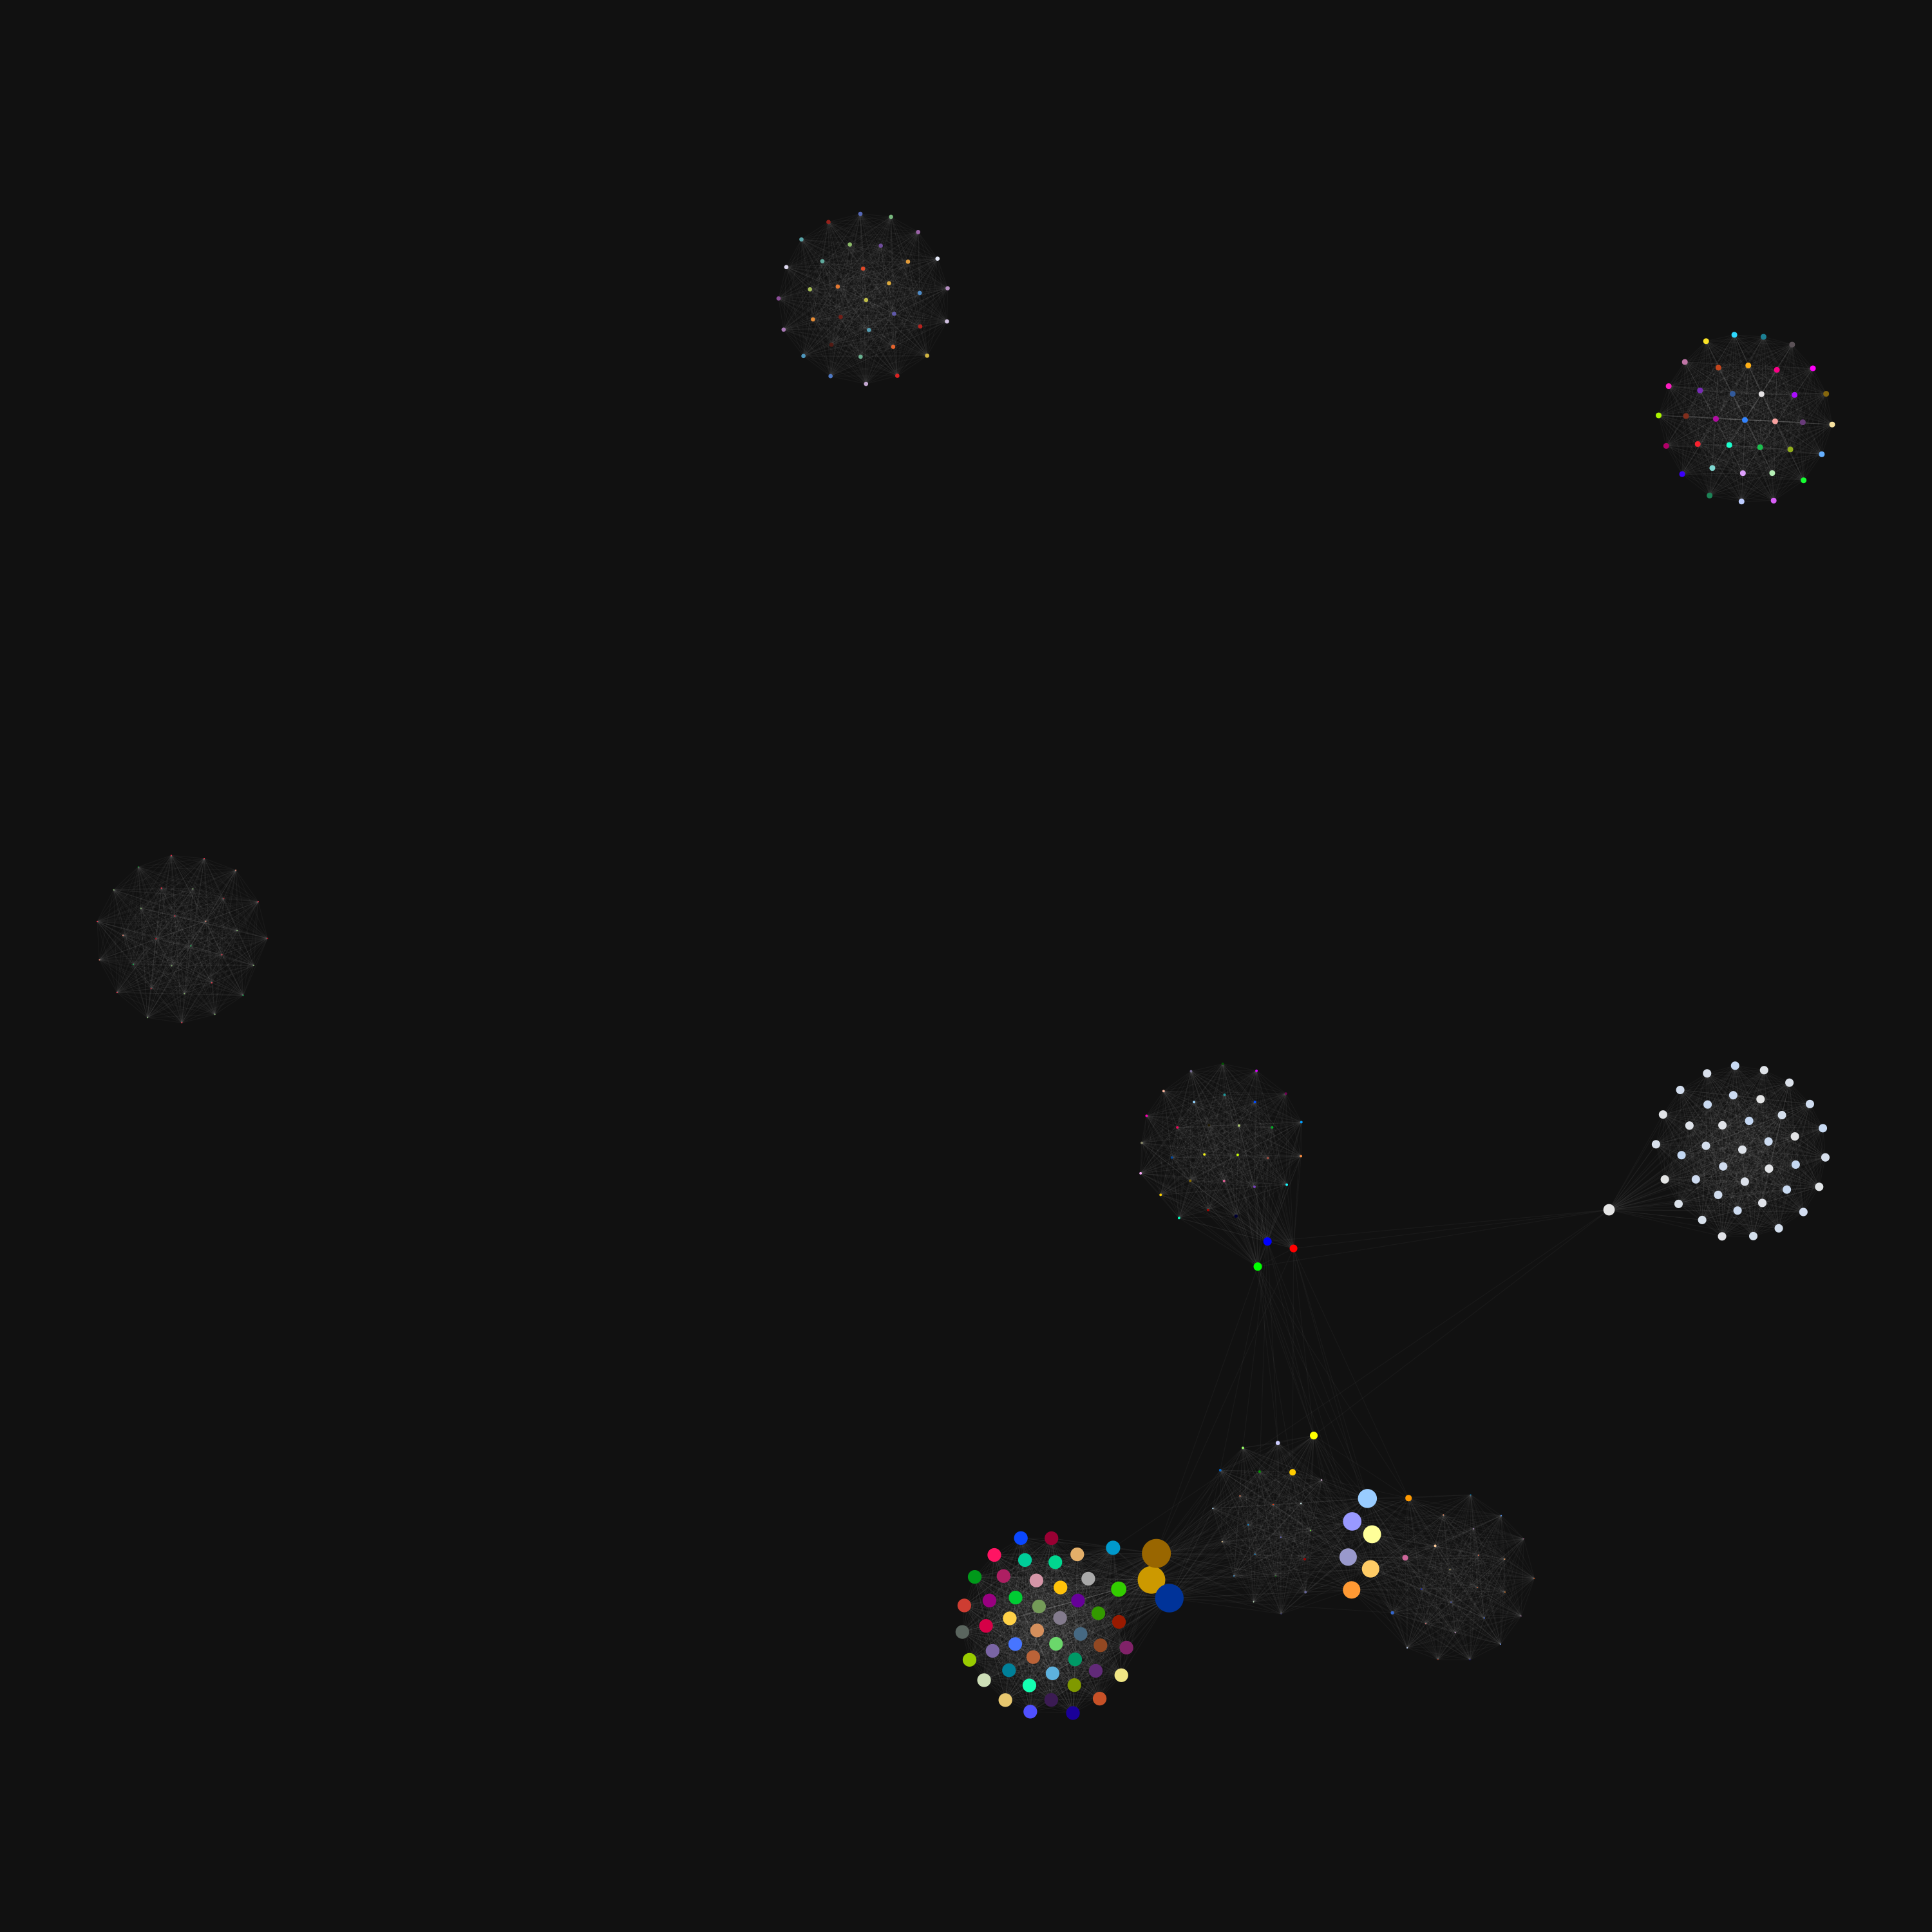

Here is the Python script that generated this plot:
"""Visualize the k-core of the color co-occurrence network.

The k-core is the maximal subgraph in which every node has degree >= k:
nodes are iteratively removed until all remaining have degree >= k.
Reads palettes.json (from data.py) and writes kcore.png.
"""

import json
from itertools import combinations

import networkx as nx
import graph_tool.all as gt

# ---- config ----------------------------------------------------------------
INPUT = "palettes.json"
K = 30               # core number: keep nodes with degree >= K
GIANT_ONLY = False   # keep only the giant component of the k-core
SIZE_BY = "degree"   # "degree" | "betweenness"
SIZE = dict(mi=2, ma=45, power=0.8)
BG = [0.07, 0.07, 0.07, 1.0]
SEED = 42
OUTPUT = "kcore.png"
OUTPUT_SIZE = (3000, 3000)
NUM_ITERS   = 1000

def main():
    with open(INPUT) as f:
        palettes = json.load(f)

    # unweighted co-occurrence graph: edge iff two colors share a palette
    G = nx.Graph()
    for cs in palettes:
        G.add_edges_from(combinations(cs, 2))

    core = nx.core_number(G)
    print(f"max core number: {max(core.values())}")

    # k-core: maximal subgraph with min degree >= K
    G = nx.k_core(G, K)
    if G.number_of_nodes() == 0:
        raise SystemExit(f"empty k-core for k={K} (max core number = {max(core.values())})")
    if GIANT_ONLY:
        G = G.subgraph(max(nx.connected_components(G), key=len)).copy()

    # graph-tool graph (low degree first -> hubs drawn on top)
    nodes = sorted(G, key=lambda c: G.degree(c))
    idx = {c: i for i, c in enumerate(nodes)}

    g = gt.Graph(directed=False)
    g.add_vertex(len(nodes))
    g.add_edge_list([(idx[u], idx[v]) for u, v in G.edges()])

    v_rgba = g.new_vp("vector<double>",
                      [[int(c[1:3], 16) / 255, int(c[3:5], 16) / 255,
                        int(c[5:7], 16) / 255, 1.0] for c in nodes])

    central = g.degree_property_map("total") if SIZE_BY == "degree" else gt.betweenness(g)[0]
    size = gt.prop_to_size(central, **SIZE)

    gt.seed_rng(SEED)
    pos = gt.sfdp_layout(g, verbose=False, max_iter = NUM_ITERS)

    gt.graph_draw(
        g, pos=pos,
        vertex_fill_color=v_rgba,     # node color = its own hex
        vertex_color=[0, 0, 0, 0],    # no outline
        vertex_size=size,
        vertex_pen_width=0,
        edge_color=[1, 1, 1, 0.04],
        #edge_pen_width=0.3,
        bg_color=BG,
        output_size=OUTPUT_SIZE,
        adjust_aspect=False,          # honour OUTPUT_SIZE exactly
        output=OUTPUT,
    )
    print(f"k-core (k={K}): {g.num_vertices()} vertices | {g.num_edges()} edges -> {OUTPUT}")


if __name__ == "__main__":
    main()
